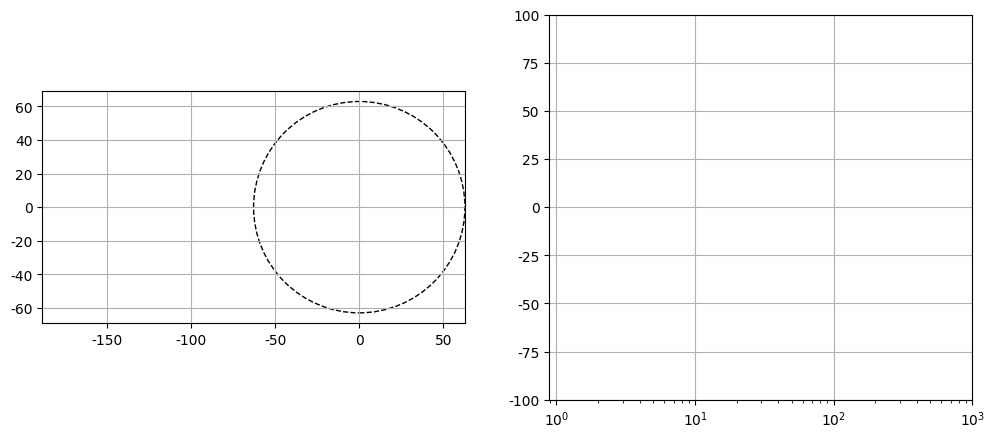

Python code for this plot:
import matplotlib.pyplot as plt
import numpy as np
from matplotlib import animation
# 注意画圆在patches
from matplotlib import patches
from scipy import signal

wn = 10 * 2 * np.pi

'''图的初始化'''
plt.rcParams['mathtext.fontset'] = 'stix'  # 公式字体风格
plt.rcParams['font.sans-serif'] = ['SimSun']  # 指定非衬线字体
plt.rcParams['axes.unicode_minus'] = False  # 解决图像中的负号'-'显示为方块的问题

fig = plt.figure(figsize=(12, 5))
# 第一个子图，显示特征根的变化
ax1 = plt.subplot(121)
# 分别画圆、画点、标签
unit_circle = patches.Circle((0, 0), radius=wn, fill=False, color='black', ls='--')
ax1.add_patch(unit_circle)
# scat = plt.scatter([], [], marker='x', c='r')
poles, = ax1.plot([], [], 'x', c='b')
tx1 = ax1.text(0, 0.03, "")  # 显示zeta的值
# 对图效果做美化
ax1.grid()
ax1.axis('scaled')  # 保持坐标系统正圆
ax1.axis([-3 * wn, wn, -1.1 * wn, 1.1 * wn])  # 坐标范围
# 第二个子图，显示响应的阻尼变化
ax2 = plt.subplot(122)
ax2.grid()
line2, = ax2.semilogx([], [])
'''
注意，如果不用下面方式设置坐标范围，则plot等可能无法正确更新
'''
ax2.axis([0, 1000, -100, 100])  # 坐标范围


def animate(i):
    zeta = i / 10
    print(zeta)
    b = [wn ** 2]
    a = [1, 2 * zeta * wn, wn ** 2]
    sys = signal.lti(b, a)
    # 零极点
    p = sys.poles
    z = sys.zeros
    # 波特图
    omega, mag, phase = sys.bode(w=np.logspace(0, 4, 1000))
    f = omega / 2 / np.pi
    poles.set_data(p.real, p.imag)
    line2.set_data(f, mag)
    tx1.set_text(r"$\zeta=%.1f$" % zeta)
    return poles, line2, tx1  # 返回值不是必须的


ani = animation.FuncAnimation(fig=fig, func=animate, frames=20, interval=300)
# ani.save("极点对滤波特习惯的影响.gif", writer='pillow')
plt.show()
